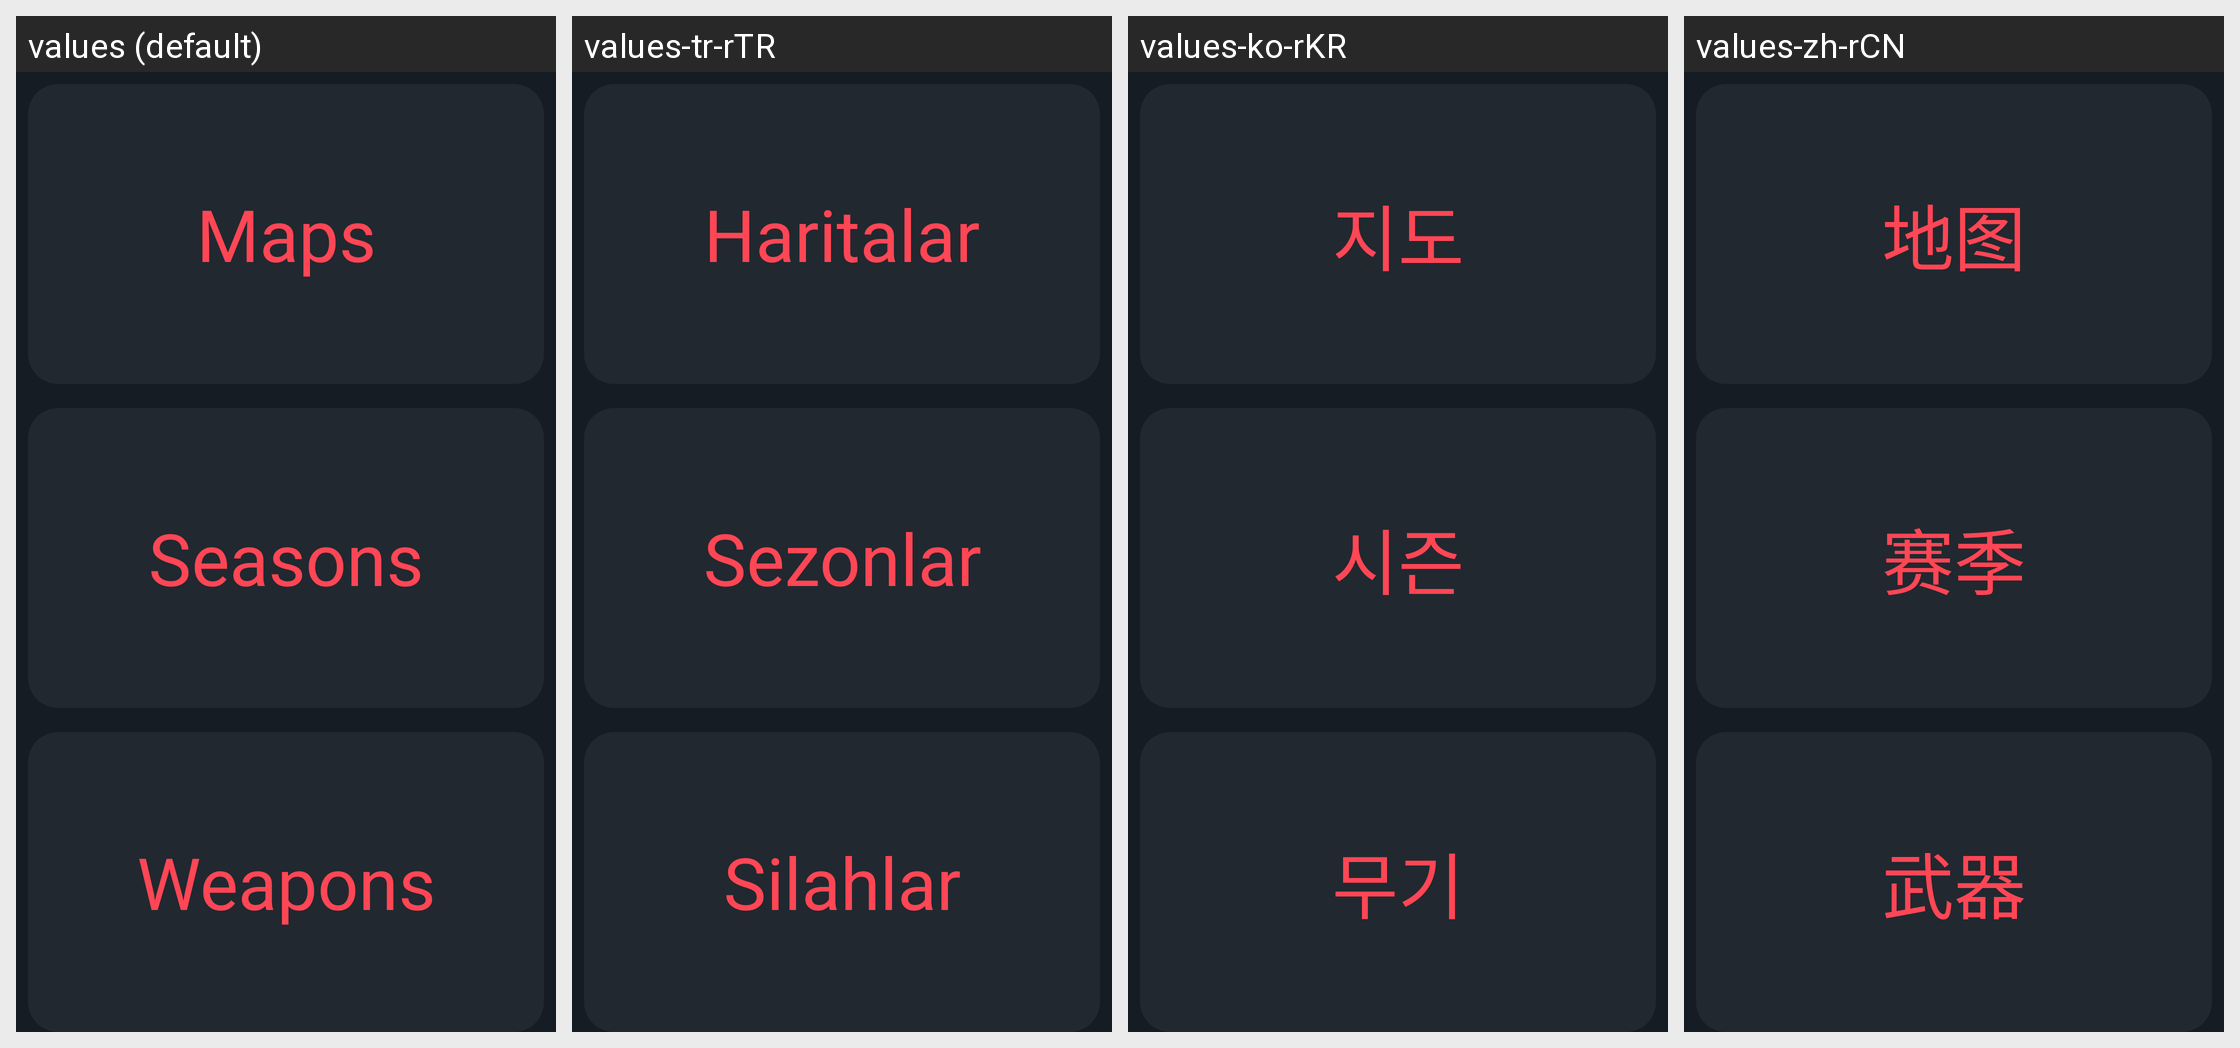

Locale-by-locale string values for the Android screen shown in this grid:
Android screen res/layout/fragment_info.xml rendered under 4 locales, left to right: values (default), values-tr-rTR, values-ko-rKR, values-zh-rCN. Device: Nexus 5 (rendered at 1080×1920; each locale shown at half size, 540×960, under a caption strip naming it); theme Theme.ValorantGuideStats.
Other locales in the repository, not shown: values-ar, values-de-rDE, values-es-rES, values-it-rIT, values-ja, values-ru-rRU.
Strings drawn on this screen, with the default value and each locale's value (text and hints the layout hard-codes, and strings that could not be matched under every locale, appear in the picture but are not listed):

maps
  values: Maps
  values-tr-rTR: Haritalar
  values-ko-rKR: 지도
  values-zh-rCN: 地图

seasons
  values: Seasons
  values-tr-rTR: Sezonlar
  values-ko-rKR: 시즌
  values-zh-rCN: 赛季

weapons
  values: Weapons
  values-tr-rTR: Silahlar
  values-ko-rKR: 무기
  values-zh-rCN: 武器
